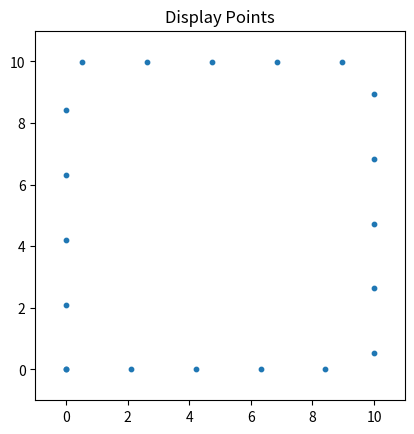
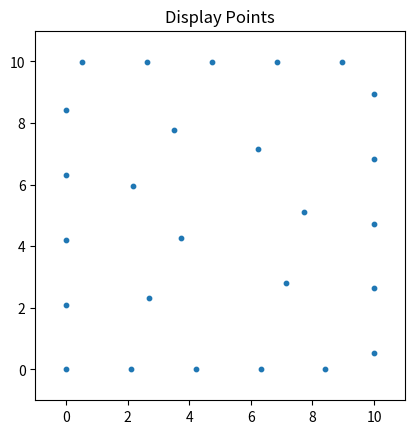

Python code for these plots, in order:
# -----------------------------------------------------------------------------
# From Numpy to Python
# Copyright (2017) Nicolas P. Rougier - BSD license
# More information at https://github.com/rougier/numpy-book
# -----------------------------------------------------------------------------
import numpy as np
import matplotlib.pyplot as plt
import math

def calculateParameters(xrange, yrange, radius=0, pointCount=0):
    perimeter = xrange * 2.0 + yrange * 2.0

    # Determine the number of points on the perimeter and the radius.
    if pointCount == 0 and radius == 0:
        Exception("Define etiher pointCount or radius")
    elif pointCount == 0:
        pointCount = math.ceil(perimeter / radius)
        pointDistance = perimeter / pointCount
    else:
        pointDistance = perimeter / pointCount

    return pointDistance, pointCount


def Bridson_sampling(width=1.0, height=1.0, radius=0.025, k=30, existingPoints=[], mask=[]):
    # References: Fast Poisson Disk Sampling in Arbitrary Dimensions
    #             Robert Bridson, SIGGRAPH, 2007
    def squared_distance(p0, p1):
        return (p0[0]-p1[0])**2 + (p0[1]-p1[1])**2

    def random_point_around(p, k=1):
        # WARNING: This is not uniform around p but we can live with it
        R = np.random.uniform(radius, 2*radius, k)
        T = np.random.uniform(0, 2*np.pi, k)
        P = np.empty((k, 2))
        P[:, 0] = p[0]+R*np.sin(T)
        P[:, 1] = p[1]+R*np.cos(T)
        return P

    def in_limits(p):
        return 0 <= p[0] < width and 0 <= p[1] < height

    def neighborhood(shape, index, n=2):
        row, col = index
        row0, row1 = max(row-n, 0), min(row+n+1, shape[0])
        col0, col1 = max(col-n, 0), min(col+n+1, shape[1])
        I = np.dstack(np.mgrid[row0:row1, col0:col1])
        I = I.reshape(I.size//2, 2).tolist()
        I.remove([row, col])
        return I

    def in_neighborhood(p):
        i, j = int(p[0]/cellsize), int(p[1]/cellsize)
        if M[i, j]:
            return True
        for (i, j) in N[(i, j)]:
            if M[i, j] and squared_distance(p, P[i, j]) < squared_radius:
                return True
        return False

    def add_point(p):
        points.append(p)
        i, j = int(p[0]/cellsize), int(p[1]/cellsize)
        P[i, j], M[i, j] = p, True

    def in_mask(p, mask):
        if len(mask) > 0:
            print( "Length of Mask: ", p)
            # Will return true if the point references a pixel that has value 255.
            if mask[int(p[0]), int(p[1])] == 255:
                return True
        return False

    # Here `2` corresponds to the number of dimension
    cellsize = radius/np.sqrt(2)
    rows = int(np.ceil(width/cellsize))
    cols = int(np.ceil(height/cellsize))

    # Squared radius because we'll compare squared distance
    squared_radius = radius*radius

    # Positions cells
    P = np.zeros((rows, cols, 2), dtype=np.float32)
    M = np.zeros((rows, cols), dtype=bool)

    # Cache generation for neighborhood
    N = {}
    for i in range(rows):
        for j in range(cols):
            N[(i, j)] = neighborhood(M.shape, (i, j), 2)

    points = []

    # Add existing points to the list.
    for point in existingPoints:
        add_point(point)

    # add_point((np.random.uniform(width), np.random.uniform(height)))

    while len(points):
        i = np.random.randint(len(points))
        p = points[i]
        del points[i]
        Q = random_point_around(p, k)
        for q in Q:
            # if in_limits(q) and not in_neighborhood(q) and not in_mask(q, mask):
            if in_limits(q) and not in_neighborhood(q):
                add_point(q)
    return P[M]


def displayPoints(points, xrange, yrange):
    plt.figure()
    plt.subplot(1, 1, 1, aspect=1)
    plt.title('Display Points')
    # dradius = math.sqrt(2)
    # xrange, yrange = 10, 10

    X = [x for (x, y) in points]
    Y = [y for (x, y) in points]
    plt.scatter(X, Y, s=10)
    # plt.xlim(0, 1)
    # plt.ylim(0, 1)
    plt.xlim(-1, xrange+1)
    plt.ylim(-1, yrange+1)
    print(points)
    # plt.show()


def genSquarePerimeterPoints(xrange, yrange, pointCount=0, radius=0):

    perimeter = xrange*2.0 + yrange*2.0

    pointDistance, pointCount = calculateParameters(xrange, yrange, radius=radius, pointCount=pointCount)

    print("Perimeter", perimeter)
    print("PointDistance", pointDistance)
    deltax = pointDistance
    deltay = 0
    fudge = 0.001
    currentx = fudge
    currenty = 0
    points=[]

    # Start at 0,0.
    points.append([currentx, currenty])

    # Add points along the first X axis.
    while currentx < xrange:
        points.append([currentx, currenty])
        currentx += pointDistance



    # Transition to the first Y axis.
    print("Transition to first y axis")
    print("currentx", currentx, "currenty", currenty)
    currenty = abs(xrange - currentx)
    print("newCurrentY", currenty)
    currentx = xrange - 0.01
    while currenty < yrange:
        points.append([currentx, currenty])
        currenty += pointDistance



    # Transition to the top X axis
    currentx = xrange - abs(yrange - currenty)
    currenty = yrange - fudge
    while currentx >= 0:
        points.append([currentx, currenty])
        currentx -= pointDistance




    # Transition to the final Y axis
    currenty = yrange - abs(0 - currentx)
    currentx = fudge
    while currenty > 0:
        points.append([currentx, currenty])
        currenty -= pointDistance

    displayPoints(points, xrange, yrange)
    return np.array(points)


if __name__ == '__main__':

    dradius = 2.2
    xrange, yrange = 10, 10

    points = genSquarePerimeterPoints(xrange, yrange, radius=dradius)
    print(np.shape(points))
    points = Bridson_sampling(width=xrange, height=yrange, radius=dradius, existingPoints=points)
    print(np.shape(points))
    displayPoints(points, xrange, yrange)
    plt.show()
